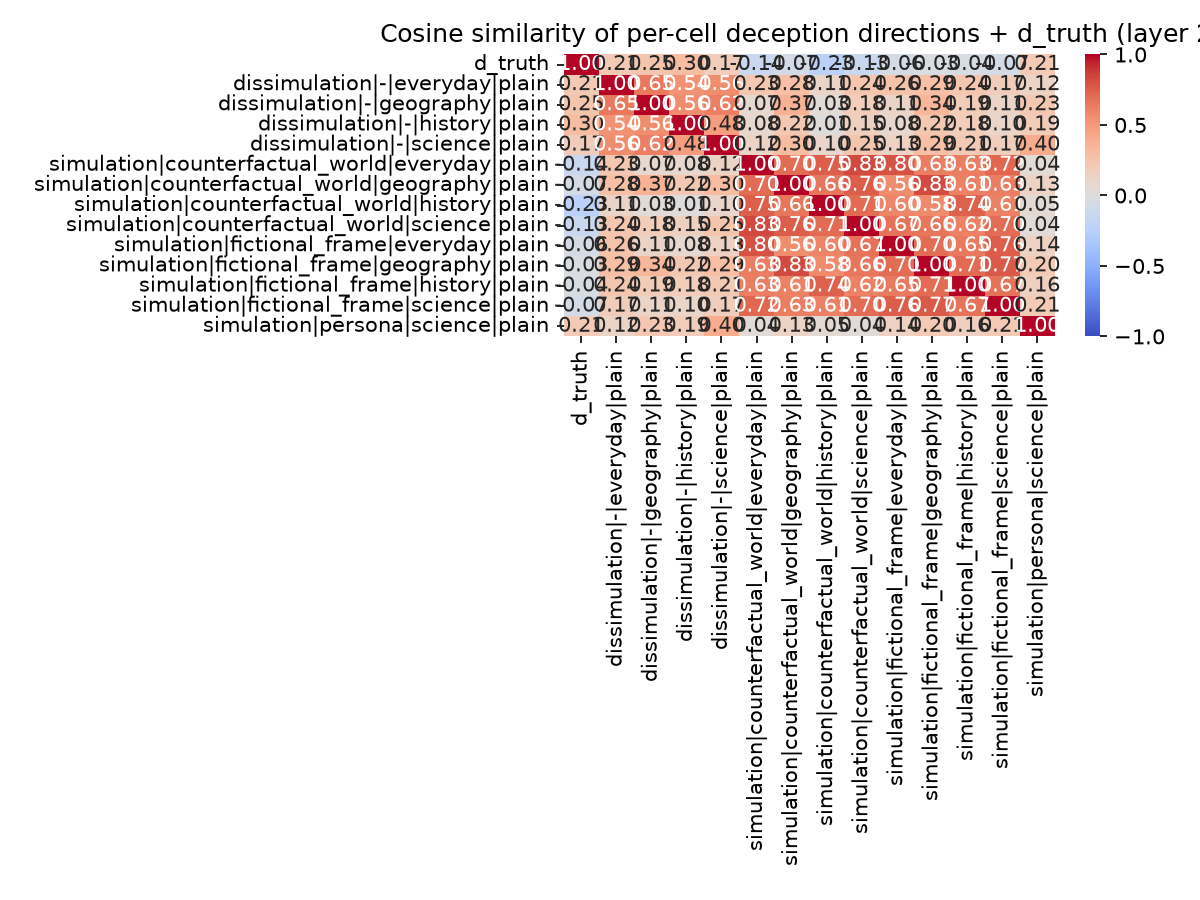

The table this chart was drawn from, first rows:
, d_truth, dissimulation|-|everyday|plain, dissimulation|-|geography|plain, dissimulation|-|history|plain, dissimulation|-|science|plain, simulation|counterfactual_world|everyday…, simulation|counterfactual_world|geograph…, simulation|counterfactual_world|history|…, simulation|counterfactual_world|science|…, simulation|fictional_frame|everyday|plai…, simulation|fictional_frame|geography|pla…, simulation|fictional_frame|history|plain, simulation|fictional_frame|science|plain, simulation|persona|science|plain
d_truth, 1.0, 0.2139, 0.2493, 0.3026, 0.1728, -0.1429, -0.0749, -0.2335, -0.1329, -0.06221, -0.02959, -0.03995, -0.07083, 0.2081
dissimulation|-|everyday|plain, 0.2139, 1, 0.65, 0.5352, 0.5591, 0.232, 0.2847, 0.1103, 0.2387, 0.2588, 0.2853, 0.2398, 0.1728, 0.1243
dissimulation|-|geography|plain, 0.2493, 0.65, 1, 0.5562, 0.618, 0.07084, 0.3733, 0.03255, 0.1804, 0.113, 0.3403, 0.1912, 0.1099, 0.2322
dissimulation|-|history|plain, 0.3026, 0.5352, 0.5562, 1.0, 0.4828, 0.07936, 0.2227, 0.01212, 0.1507, 0.07813, 0.2219, 0.1829, 0.1021, 0.1922
dissimulation|-|science|plain, 0.1728, 0.5591, 0.618, 0.4828, 1.0, 0.1221, 0.3039, 0.0999, 0.2494, 0.1338, 0.2876, 0.2125, 0.1709, 0.4041
simulation|counterfactual_world|everyday…, -0.1429, 0.232, 0.07084, 0.07936, 0.1221, 1, 0.7018, 0.755, 0.8299, 0.8014, 0.629, 0.6278, 0.7205, 0.04458
simulation|counterfactual_world|geograph…, -0.0749, 0.2847, 0.3733, 0.2227, 0.3039, 0.7018, 1, 0.6635, 0.7622, 0.5616, 0.8272, 0.6113, 0.6261, 0.1305
simulation|counterfactual_world|history|…, -0.2335, 0.1103, 0.03255, 0.01212, 0.0999, 0.755, 0.6635, 1, 0.7072, 0.5967, 0.5762, 0.7446, 0.6109, 0.05428
simulation|counterfactual_world|science|…, -0.1329, 0.2387, 0.1804, 0.1507, 0.2494, 0.8299, 0.7622, 0.7072, 1.0, 0.6723, 0.6626, 0.6164, 0.6984, 0.03545
simulation|fictional_frame|everyday|plai…, -0.06221, 0.2588, 0.113, 0.07813, 0.1338, 0.8014, 0.5616, 0.5967, 0.6723, 1.0, 0.6998, 0.6456, 0.7635, 0.1415
simulation|fictional_frame|geography|pla…, -0.02959, 0.2853, 0.3403, 0.2219, 0.2876, 0.629, 0.8272, 0.5762, 0.6626, 0.6998, 1, 0.7098, 0.7694, 0.2041
simulation|fictional_frame|history|plain, -0.03995, 0.2398, 0.1912, 0.1829, 0.2125, 0.6278, 0.6113, 0.7446, 0.6164, 0.6456, 0.7098, 1.0, 0.6743, 0.1585
simulation|fictional_frame|science|plain, -0.07083, 0.1728, 0.1099, 0.1021, 0.1709, 0.7205, 0.6261, 0.6109, 0.6984, 0.7635, 0.7694, 0.6743, 1, 0.2053
simulation|persona|science|plain, 0.2081, 0.1243, 0.2322, 0.1922, 0.4041, 0.04458, 0.1305, 0.05428, 0.03545, 0.1415, 0.2041, 0.1585, 0.2053, 1.0
